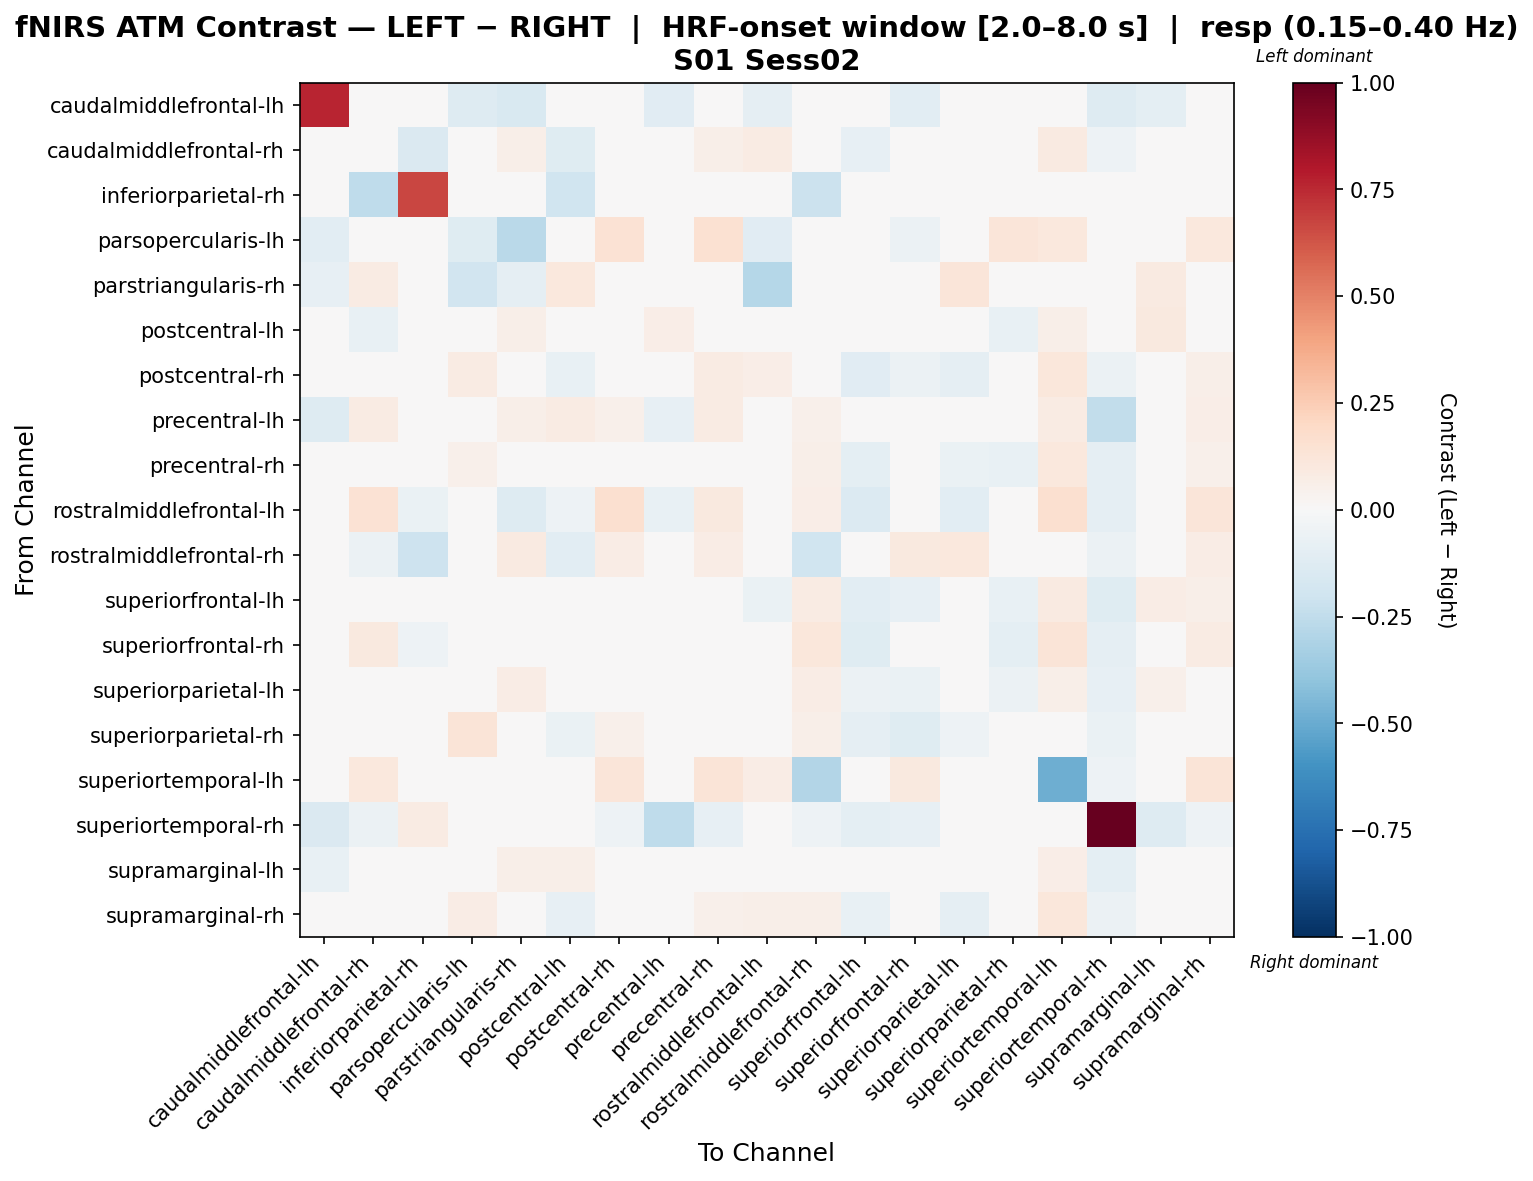

The file beside this chart, header and first rows:
, caudalmiddlefrontal-lh, caudalmiddlefrontal-rh, inferiorparietal-rh, parsopercularis-lh, parstriangularis-rh, postcentral-lh, postcentral-rh, precentral-lh, precentral-rh, rostralmiddlefrontal-lh, rostralmiddlefrontal-rh, superiorfrontal-lh, superiorfrontal-rh, superiorparietal-lh, superiorparietal-rh, superiortemporal-lh, superiortemporal-rh, supramarginal-lh, supramarginal-rh
caudalmiddlefrontal-lh, 0.7589, -0.003704, -0.01361, -0.125, -0.1498, -0.01813, 0.02245, -0.1106, 0.02515, -0.09343, 0.008025, -0.001007, -0.1065, -0.01498, 0.008025, 0.01975, -0.1313, -0.09662, 0.02245
caudalmiddlefrontal-rh, -0.004826, 0.003817, -0.1415, 0.003633, 0.0588, -0.1237, -0.002753, 0.03424, 0.05603, 0.07909, 0.02098, -0.07835, 0.03411, 0.01938, -0.02649, 0.0924, -0.05453, -0.00236, 0.032
inferiorparietal-rh, 0.0142, -0.2577, 0.6657, 0.0466, -0.01465, -0.203, -0.01111, 0.007117, -0.001997, -0.03897, -0.215, 0.01977, -0.03845, 0.01977, 0.01623, -0.002512, -0.02377, 0.02889, -0.01111
parsopercularis-lh, -0.1088, 0.02165, 0.003342, -0.1202, -0.2726, -0.003342, 0.1481, 0.01814, 0.1486, -0.1158, -0.003819, 0.01146, -0.05776, 0.0253, 0.1231, 0.1016, -0.04631, 0.01862, 0.1088
parstriangularis-rh, -0.08313, 0.07978, 0.03596, -0.1935, -0.09258, 0.1045, 0.01076, 0.04223, 0.02067, -0.2815, 0.03834, 0.03804, 0.007527, 0.123, 0.04547, 0.01335, -0.02052, 0.09175, 0.0198
postcentral-lh, 0.01216, -0.07296, -0.0393, 0.03487, 0.06117, -0.03092, -0.02119, 0.06968, 0.04236, -0.04614, -0.02219, -0.02053, -0.03444, 0.02839, -0.07407, 0.05836, -0.0444, 0.09472, 0.004435
postcentral-rh, 0.01297, -0.01096, -0.02811, 0.08124, -0.01476, -0.07653, 0.03944, 0.009206, 0.07846, 0.06925, 0.04904, -0.1143, -0.05945, -0.0888, -0.02026, 0.1103, -0.05653, -0.0403, 0.06008
precentral-lh, -0.1278, 0.0839, -0.01505, -0.001211, 0.05537, 0.08422, 0.0505, -0.0852, 0.08143, -0.03006, 0.05082, -0.0197, -0.0239, 0.03475, -0.02474, 0.08064, -0.243, -0.01617, 0.06524
precentral-rh, 0.00594, 0.0346, -0.02226, 0.0516, 0.007063, -0.01741, 0.04395, 0.002698, 0.03119, 0.001727, 0.0565, -0.09919, -0.02581, -0.0703, -0.07358, 0.1071, -0.08704, -0.001367, 0.05462
rostralmiddlefrontal-lh, -0.03727, 0.1455, -0.06555, -0.001586, -0.1285, -0.05141, 0.1609, -0.07069, 0.0979, 0.006126, 0.06941, -0.1337, -0.01285, -0.1093, -0.01674, 0.1568, -0.08997, -0.03727, 0.1182
rostralmiddlefrontal-rh, 0.003982, -0.05851, -0.2104, 0.0001422, 0.0909, -0.1075, 0.07241, 0.01496, 0.0781, 0.0342, -0.1983, 0.01078, 0.09702, 0.1087, 0.0293, -0.01671, -0.05653, 0.03498, 0.07241
superiorfrontal-lh, 0.01747, 0.01884, -0.004557, 0.01823, 0.04682, 0.03913, 0.03311, -0.02585, 0.01115, -0.06883, 0.08137, -0.1029, -0.08268, -0.02259, -0.0706, 0.09315, -0.1178, 0.07802, 0.05849
superiorfrontal-rh, -0.04686, 0.09735, -0.05111, -0.04252, 0.002731, -0.01906, 0.02991, -0.022, 0.04213, 0.01318, 0.1128, -0.1195, 0.009062, -0.04992, -0.09397, 0.1254, -0.08773, 0.01655, 0.08353
superiorparietal-lh, -0.008107, 0.03054, -0.007675, 0.01785, 0.07502, 0.04861, -0.03331, 0.003007, -0.0133, -0.04321, 0.07041, -0.06009, -0.06868, 0.02911, -0.0609, 0.0551, -0.08212, 0.05381, -0.006042
superiorparietal-rh, 0.02568, 0.03897, -0.008568, 0.1258, 0.02713, -0.06995, 0.0517, -0.03274, 0.02503, 0.03792, 0.06138, -0.08791, -0.1222, -0.05123, 0.03152, 0.03693, -0.06549, -0.03934, 0.0153
superiortemporal-lh, 0.001431, 0.1077, -0.0305, 0.04912, 0.001135, 0.01813, 0.1175, 0.02827, 0.1315, 0.07666, -0.2965, 0.01678, 0.09687, 0.03055, 0.02733, -0.4875, -0.05276, 0.03605, 0.1283
superiortemporal-rh, -0.1443, -0.0557, 0.08473, 0.02751, 0.03544, 0.01266, -0.05198, -0.2557, -0.08354, -0.04084, -0.05198, -0.09738, -0.08354, -0.03797, -0.03426, -0.04084, 1.0, -0.1303, -0.05198
supramarginal-lh, -0.0761, 0.003381, -0.003342, 0.01671, 0.05877, 0.06174, -0.01373, -0.009912, 0.03012, -0.0259, 0.038, -0.01272, -0.03031, 0.03908, -0.04839, 0.06953, -0.0997, 0.006179, -0.003397
supramarginal-rh, 0.01297, -0.02074, -0.02811, 0.07129, -0.008794, -0.07872, 0.02705, 0.02114, 0.05041, 0.0593, 0.057, -0.07794, -0.02074, -0.08864, -0.03836, 0.1123, -0.05653, -0.03887, 0.04596
